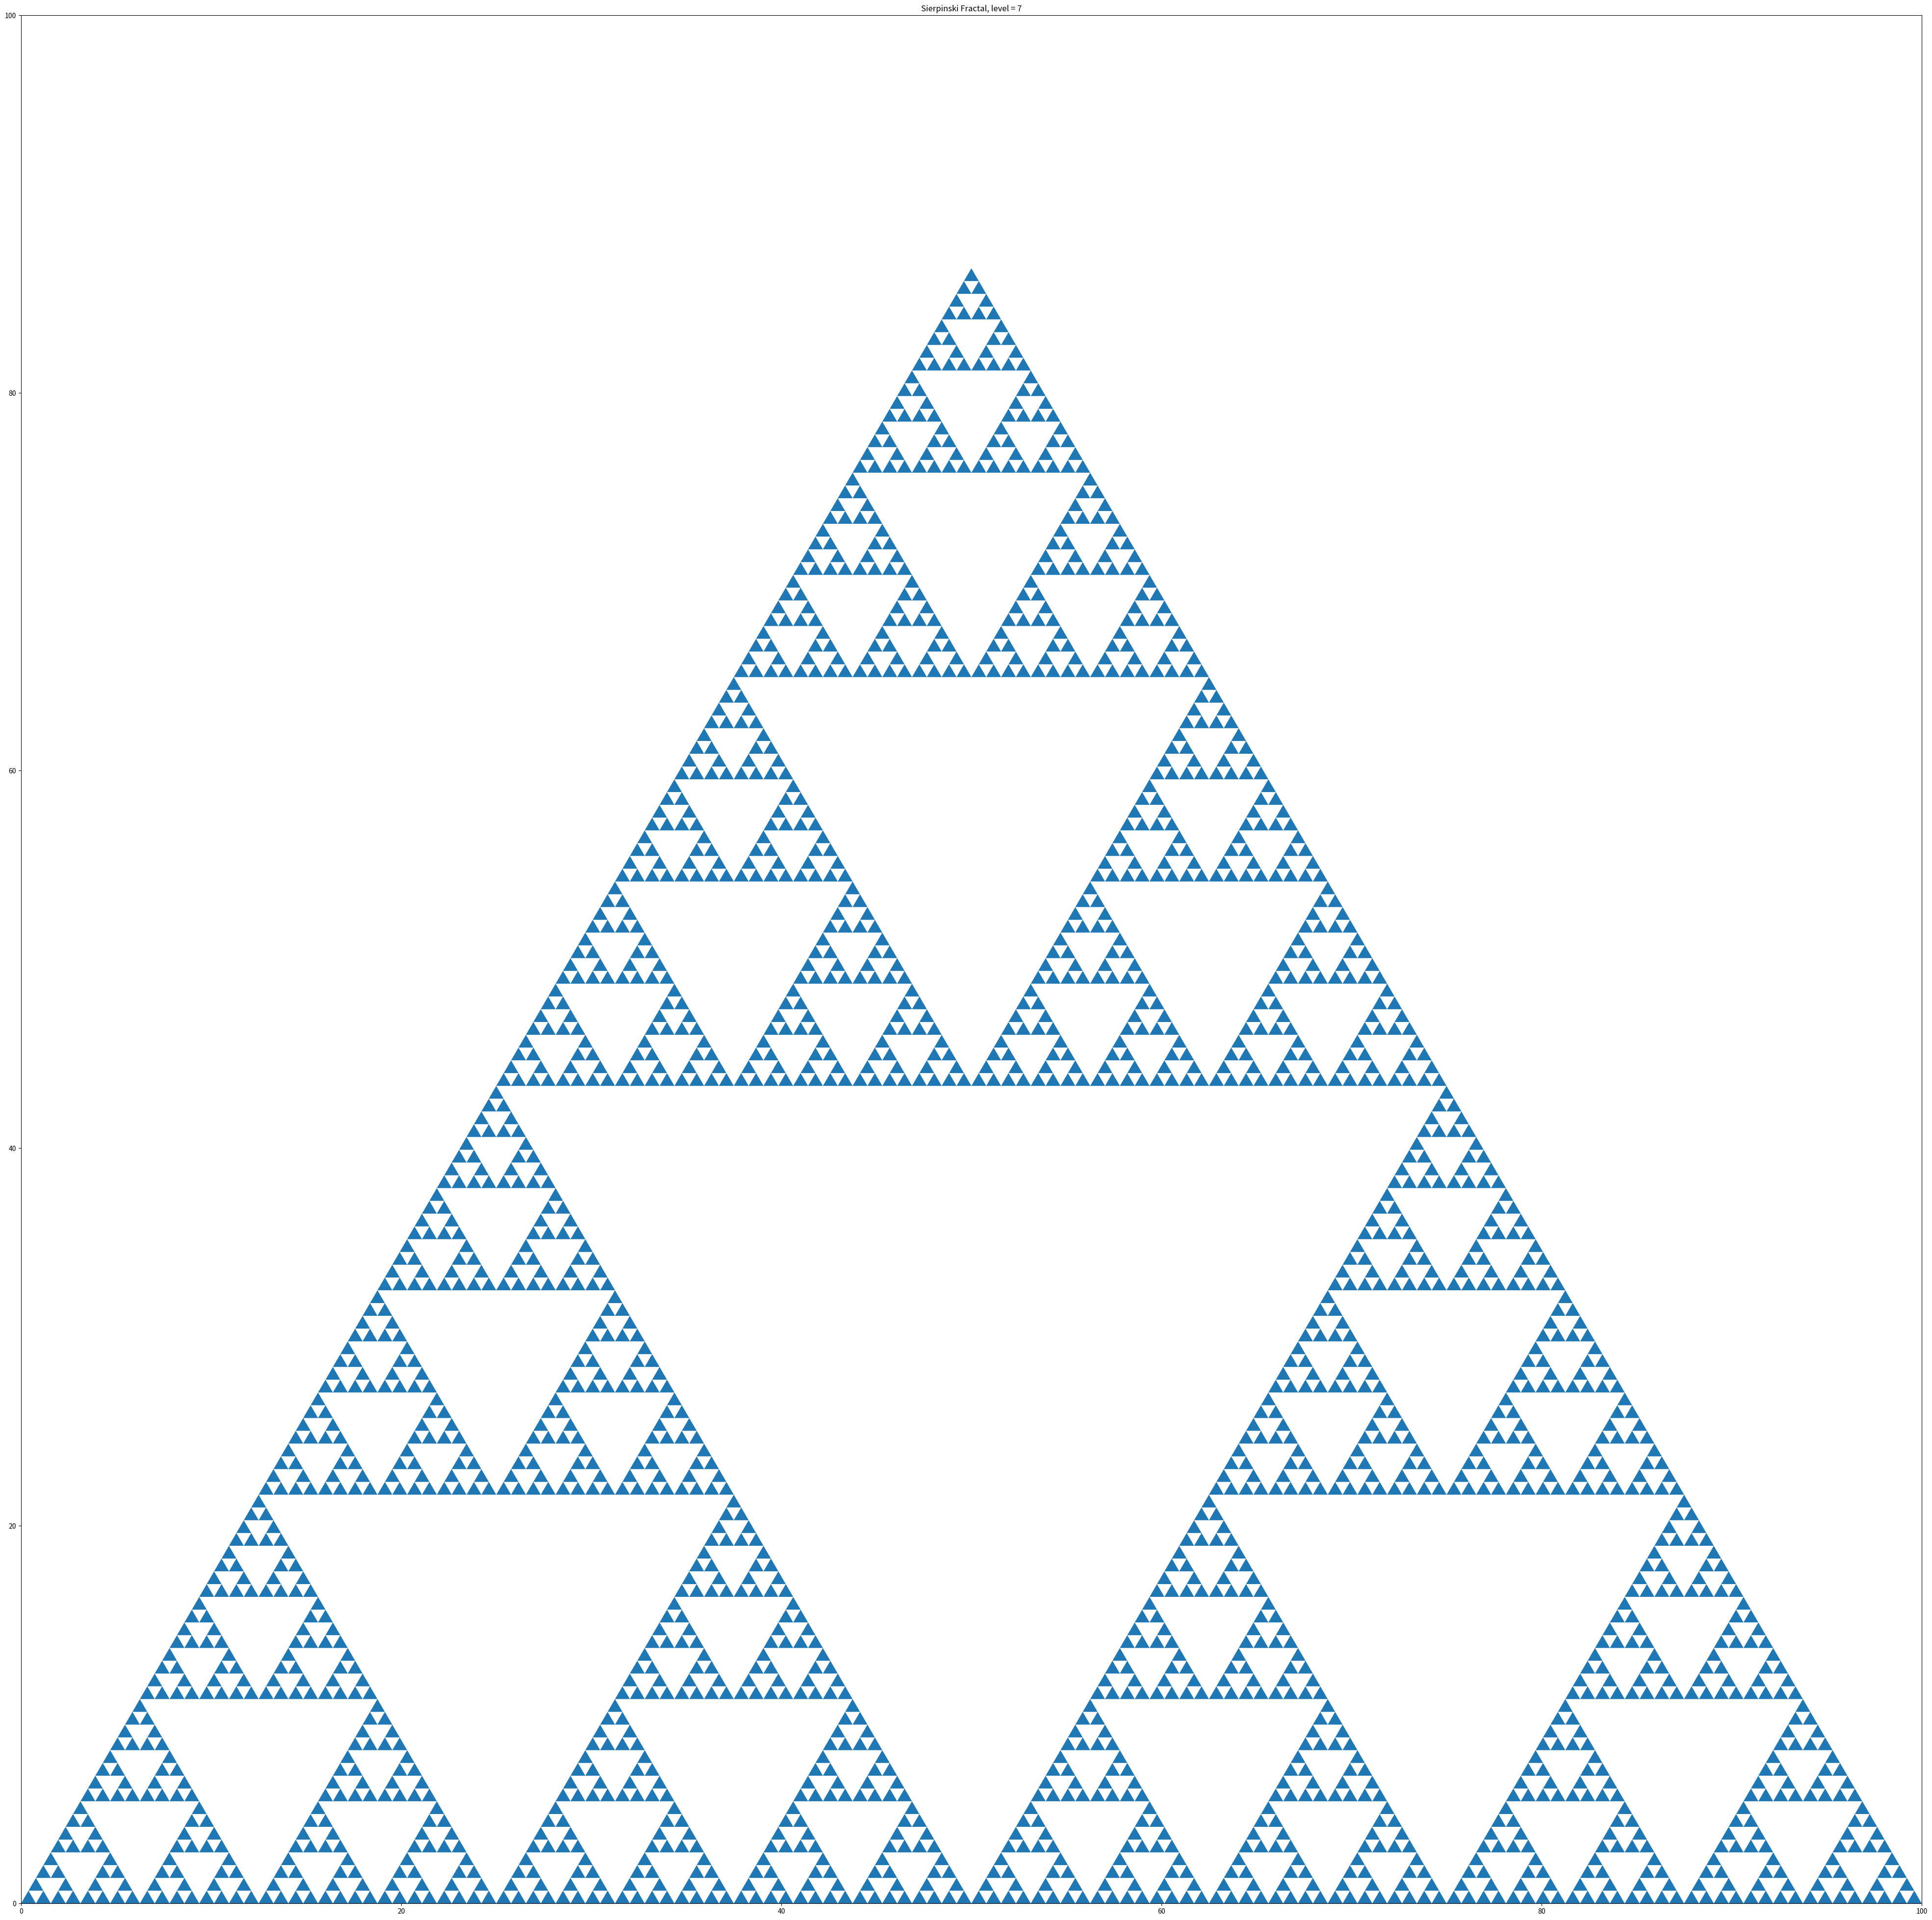

Reproduce this figure in Python. (Note: this script raises an exception after producing the figure.)
#importing modules:
from matplotlib.patches import Polygon
import matplotlib.pyplot as plt
import numpy as np

'''A list of triangles ---> each triangle transform to 3 new triangles ---> A list of triangles ---> ...'''

'''Triagle class:'''
class Triangle:
    def __init__(self,Pos0=np.array([0,0]), Pos1=np.array([50,50*3**0.5]) , Pos2=np.array([100,0]) ):
        self.Pos = np.array([Pos0 , Pos1, Pos2]) #Defines the coordinates vortices of a triangles
    '''
            O->point2

        o       o->midpoint1
        ->midpoint0

    O-      o       O-.point1
    >point0  ->midpoint2  
    '''
    '''A method will generate the 3 new triangles from the input triange:'''
    def newTriangle(self): 
        newTriangles=[] # new triangles will be saved in a list and in the main program add to a the total list
        line21=(self.Pos[2][:]-self.Pos[1][:])/2    #half of vector pointing from point2 to point1 
        line10=(self.Pos[1][:]-self.Pos[0][:])/2    #half of vector pointing from point1 to point0
        line20=(self.Pos[2][:]-self.Pos[0][:])/2    #half of vector pointing from point2 to point0 
        newTriangles.append(Triangle(self.Pos[0][:]+line20 , self.Pos[1][:]+line21 , self.Pos[2][:]))   #midpoint2, midpoint1 , point2
        newTriangles.append(Triangle(self.Pos[0][:] , self.Pos[0][:]+line10 , self.Pos[0][:]+line20))   #point0, midpoint2, midpoint0
        newTriangles.append(Triangle( self.Pos[0][:]+line10 , self.Pos[1][:] , self.Pos[1][:]+line21))  #midpoint2,point1,midpoint1
        return newTriangles

    ''' A method to display a triangle:'''
    def Display(self):
        tr = Polygon(self.Pos)
        return tr



def DisplaySierpienski(n):
    Triangels= [Triangle()]
    for i in range(n):
        NEWTriangels = []
        for tr in Triangels:
            NEWTriangels = NEWTriangels + tr.newTriangle()
        Triangels = NEWTriangels
    plt.rcParams["figure.figsize"] = (50,50)
    ax = plt.axes()
    plt.ylim(0,100)
    plt.xlim(0,100)
    plt.title(f"Sierpinski Fractal, level = %s"%n)
    for t in Triangels:
        ax.add_patch(t.Display())

DisplaySierpienski(7)

'''CHANGE IT,AND FILL IT AS YOU DESIRE.'''
class Sierspinski_random_fractal:
    def __init__():

        self.triangle   = None    #input _vertices coordinates_
        self.N_points   = None    #input _number of points_
        self.N_iteration= None    #input _number of times the MidPoint function applies to each point_
        self.points     = None    #generating random coordinates
        
    def plot():
        #plotting the coordinates
        pass

    def Function_MidPint(): 
        #This function should Find the midPoint between an arbitarary point and a random vortix
        #As explained, (N_iteration)
        #in order to obtain Sierpinski Fractal one would apply this function several times, 
        #the more the better!
        pass

    def Sierspinky(self):
        #By calling this function the Fractal (or Fractals!) will be displayed.
        for _ in range(self.N_iteration):
            #calling Function_MidPint
            pass
        pass

s=Sierspinsk_random_fractal()
s.Sierspinky()



'''Functional program:'''
#Sierpinski determinstic
# A list trinagle -> each triangle -> 3triangle -> 3x triangle list -> ...
'''
        0 ->point1

    0           0->midpoint1
    ->midpoint0
O ->Point0 0     0->point2
'''
def NewTrinagle(Pos = np.array([ np.array([0,0]) , np.array([50,50*3**0.5]) , np.array([100,0]) ]) ):

    newTrinagle = []

    line21 = (Pos[2][:] - Pos[1][:])/2
    line10 = (Pos[1][:] - Pos[0][:])/2
    line20 = (Pos[2][:] - Pos[0][:])/2

    newTrinagle.append(np.array([Pos[0][:]+line20 , Pos[1][:]+line21 ,Pos[2][:] ]))
    newTrinagle.append(np.array([Pos[0][:] , Pos[0][:]+line10 ,Pos[0][:]+line20 ]))
    newTrinagle.append(np.array([Pos[0][:]+line10 , Pos[1][:] ,Pos[1][:]+line21 ]))

    return newTrinagle

def Display(n):
    oldtr = NewTrinagle()
    for i in range(n-1):
        newtr =[]
        for tr in oldtr:
            newtr = newtr + NewTrinagle(tr)
        oldtr = newtr
        
    plt.rcParams["figure.figsize"] = (10,10)
    plt.ylim(0,100)
    plt.xlim(0,100)
    plt.title(f"level = %s"%n)
    ax = plt.axes()
    for tr in oldtr:
        ax.add_patch(Polygon(tr))

        
        
#Sierpinski random fractal


def Initiallisation():
    #pick random  numbers
    #making the triangle
    pass

def Function_MidPoint():
        #This function should Find the midPoint between an arbitarary point and a random vortix
        #As explained, (N_iteration)
        #in order to obtain Sierpinsly Fractal one would apply this function several times, 
        #the more the better!

    pass

def Display_Sierpinski():
    #iteration over level#
    #Display the fractal of desired level.
    #Do not forget to have a title for your figure!
    pass
